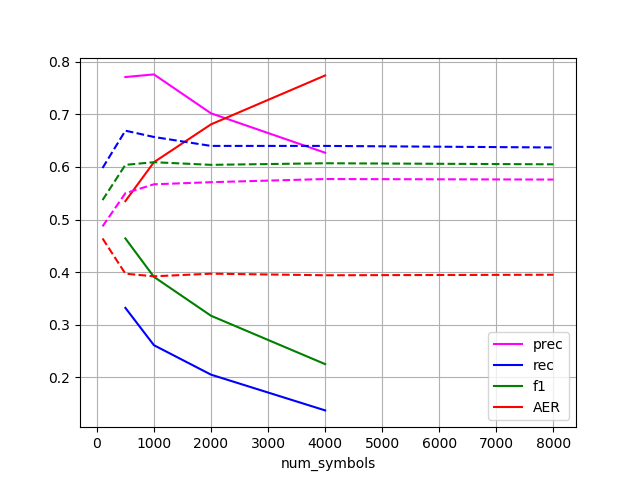

The table this chart was drawn from, first rows:
num_symbols, prec, rec, f1, AER
500, 0.771, 0.332, 0.464, 0.535
1000, 0.776, 0.261, 0.391, 0.609
2000, 0.702, 0.205, 0.317, 0.681
4000, 0.627, 0.137, 0.225, 0.774
